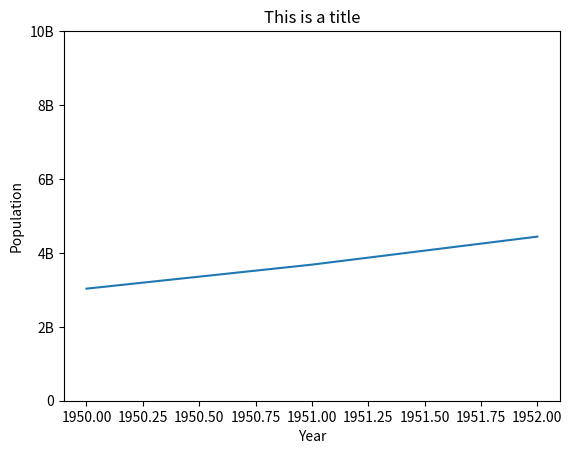

Recreate this plot in Python.
import matplotlib.pyplot as plt

year = [1950, 1951, 1952]
pop = [3.032, 3.682, 4.440]


plt.plot(year, pop)

plt.xlabel('Year')     # X and Y labels
plt.ylabel('Population')

plt.title('This is a title')  # Title

plt.yticks([0, 2, 4, 6, 8, 10],
           ['0', '2B', '4B', '6B', '8B', '10B'])

plt.show()